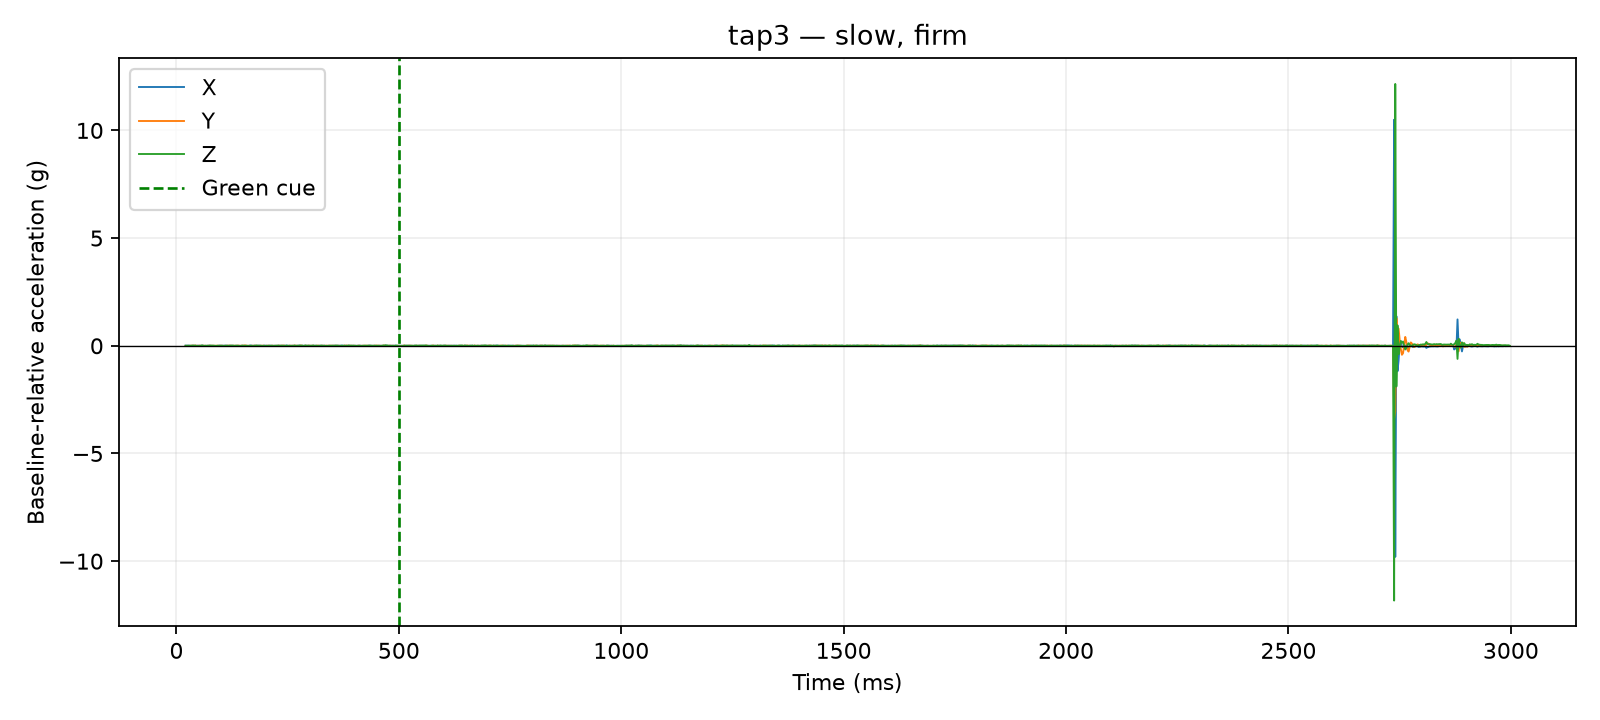

Source data for this figure (header and first rows):
time_us, x_g, y_g, z_g, time_ms, cue_time_us, x_delta_g, y_delta_g, z_delta_g, dynamic_magnitude_g, label, requested_pace, requested_force, session_id, operator_accepted
20519, 0.0351, 0.0195, 0.9087, 20.52, 500000, 0.0078, -0.0039, 0.0, 0.008721, tap3, slow, firm, 20260810_133647, False
20987, 0.0351, 0.0195, 0.9087, 20.99, 500000, 0.0078, -0.0039, 0.0, 0.008721, tap3, slow, firm, 20260810_133647, False
21384, 0.0351, 0.0195, 0.9087, 21.38, 500000, 0.0078, -0.0039, 0.0, 0.008721, tap3, slow, firm, 20260810_133647, False
21799, 0.0351, 0.0195, 0.9087, 21.8, 500000, 0.0078, -0.0039, 0.0, 0.008721, tap3, slow, firm, 20260810_133647, False
22200, 0.0351, 0.0195, 0.9087, 22.2, 500000, 0.0078, -0.0039, 0.0, 0.008721, tap3, slow, firm, 20260810_133647, False
22604, 0.0273, 0.0234, 0.9087, 22.6, 500000, 0.0, 0.0, 0.0, 0.0, tap3, slow, firm, 20260810_133647, False
23005, 0.0273, 0.0234, 0.9087, 23, 500000, 0.0, 0.0, 0.0, 0.0, tap3, slow, firm, 20260810_133647, False
23409, 0.0273, 0.0234, 0.9087, 23.41, 500000, 0.0, 0.0, 0.0, 0.0, tap3, slow, firm, 20260810_133647, False
23824, 0.0273, 0.0234, 0.9087, 23.82, 500000, 0.0, 0.0, 0.0, 0.0, tap3, slow, firm, 20260810_133647, False
24228, 0.0273, 0.0234, 0.9087, 24.23, 500000, 0.0, 0.0, 0.0, 0.0, tap3, slow, firm, 20260810_133647, False
25016, 0.0351, 0.0234, 0.9126, 25.02, 500000, 0.0078, 0.0, 0.0039, 0.008721, tap3, slow, firm, 20260810_133647, False
27521, 0.0351, 0.0234, 0.9126, 27.52, 500000, 0.0078, 0.0, 0.0039, 0.008721, tap3, slow, firm, 20260810_133647, False
30017, 0.0273, 0.0195, 0.9126, 30.02, 500000, 0.0, -0.0039, 0.0039, 0.005515, tap3, slow, firm, 20260810_133647, False
32518, 0.0234, 0.0273, 0.9048, 32.52, 500000, -0.0039, 0.0039, -0.0039, 0.006755, tap3, slow, firm, 20260810_133647, False
35023, 0.0312, 0.0312, 0.9126, 35.02, 500000, 0.0039, 0.0078, 0.0039, 0.009553, tap3, slow, firm, 20260810_133647, False
37500, 0.0351, 0.0234, 0.9165, 37.5, 500000, 0.0078, 0.0, 0.0078, 0.01103, tap3, slow, firm, 20260810_133647, False
40016, 0.0234, 0.0312, 0.9126, 40.02, 500000, -0.0039, 0.0078, 0.0039, 0.009553, tap3, slow, firm, 20260810_133647, False
42517, 0.0234, 0.0312, 0.9204, 42.52, 500000, -0.0039, 0.0078, 0.0117, 0.01459, tap3, slow, firm, 20260810_133647, False
45029, 0.0273, 0.0273, 0.897, 45.03, 500000, 0.0, 0.0039, -0.0117, 0.01233, tap3, slow, firm, 20260810_133647, False
47503, 0.0351, 0.0195, 0.9009, 47.5, 500000, 0.0078, -0.0039, -0.0078, 0.0117, tap3, slow, firm, 20260810_133647, False
50021, 0.0312, 0.0273, 0.9048, 50.02, 500000, 0.0039, 0.0039, -0.0039, 0.006755, tap3, slow, firm, 20260810_133647, False
52515, 0.0273, 0.0312, 0.9126, 52.52, 500000, 0.0, 0.0078, 0.0039, 0.008721, tap3, slow, firm, 20260810_133647, False
55022, 0.0312, 0.0195, 0.9087, 55.02, 500000, 0.0039, -0.0039, 0.0, 0.005515, tap3, slow, firm, 20260810_133647, False
57504, 0.0351, 0.0195, 0.9282, 57.5, 500000, 0.0078, -0.0039, 0.0195, 0.02136, tap3, slow, firm, 20260810_133647, False
60003, 0.0351, 0.0273, 0.9048, 60, 500000, 0.0078, 0.0039, -0.0039, 0.009553, tap3, slow, firm, 20260810_133647, False
62520, 0.0195, 0.0234, 0.9087, 62.52, 500000, -0.0078, 0.0, 0.0, 0.0078, tap3, slow, firm, 20260810_133647, False
65012, 0.0273, 0.0234, 0.9087, 65.01, 500000, 0.0, 0.0, 0.0, 0.0, tap3, slow, firm, 20260810_133647, False
67512, 0.0234, 0.0195, 0.9087, 67.51, 500000, -0.0039, -0.0039, 0.0, 0.005515, tap3, slow, firm, 20260810_133647, False
70008, 0.0312, 0.0195, 0.9048, 70.01, 500000, 0.0039, -0.0039, -0.0039, 0.006755, tap3, slow, firm, 20260810_133647, False
72509, 0.0312, 0.0273, 0.9087, 72.51, 500000, 0.0039, 0.0039, 0.0, 0.005515, tap3, slow, firm, 20260810_133647, False
75012, 0.0273, 0.0234, 0.9204, 75.01, 500000, 0.0, 0.0, 0.0117, 0.0117, tap3, slow, firm, 20260810_133647, False
77501, 0.0273, 0.0273, 0.9126, 77.5, 500000, 0.0, 0.0039, 0.0039, 0.005515, tap3, slow, firm, 20260810_133647, False
80017, 0.0234, 0.0195, 0.9165, 80.02, 500000, -0.0039, -0.0039, 0.0078, 0.009553, tap3, slow, firm, 20260810_133647, False
82512, 0.0234, 0.0273, 0.9126, 82.51, 500000, -0.0039, 0.0039, 0.0039, 0.006755, tap3, slow, firm, 20260810_133647, False
85019, 0.0234, 0.0234, 0.9048, 85.02, 500000, -0.0039, 0.0, -0.0039, 0.005515, tap3, slow, firm, 20260810_133647, False
87504, 0.0234, 0.0195, 0.9087, 87.5, 500000, -0.0039, -0.0039, 0.0, 0.005515, tap3, slow, firm, 20260810_133647, False
90023, 0.0234, 0.0273, 0.9048, 90.02, 500000, -0.0039, 0.0039, -0.0039, 0.006755, tap3, slow, firm, 20260810_133647, False
92518, 0.0195, 0.0273, 0.9126, 92.52, 500000, -0.0078, 0.0039, 0.0039, 0.009553, tap3, slow, firm, 20260810_133647, False
95025, 0.0312, 0.0156, 0.9126, 95.03, 500000, 0.0039, -0.0078, 0.0039, 0.009553, tap3, slow, firm, 20260810_133647, False
97518, 0.0312, 0.0273, 0.9087, 97.52, 500000, 0.0039, 0.0039, 0.0, 0.005515, tap3, slow, firm, 20260810_133647, False
100004, 0.0273, 0.0234, 0.9126, 100, 500000, 0.0, 0.0, 0.0039, 0.0039, tap3, slow, firm, 20260810_133647, False
102504, 0.0273, 0.0273, 0.9087, 102.5, 500000, 0.0, 0.0039, 0.0, 0.0039, tap3, slow, firm, 20260810_133647, False
105009, 0.0273, 0.0195, 0.9009, 105, 500000, 0.0, -0.0039, -0.0078, 0.008721, tap3, slow, firm, 20260810_133647, False
107502, 0.0273, 0.0234, 0.9009, 107.5, 500000, 0.0, 0.0, -0.0078, 0.0078, tap3, slow, firm, 20260810_133647, False
110017, 0.0351, 0.0195, 0.9126, 110, 500000, 0.0078, -0.0039, 0.0039, 0.009553, tap3, slow, firm, 20260810_133647, False
112505, 0.0273, 0.0234, 0.9087, 112.5, 500000, 0.0, 0.0, 0.0, 0.0, tap3, slow, firm, 20260810_133647, False
115015, 0.0351, 0.0234, 0.9048, 115, 500000, 0.0078, 0.0, -0.0039, 0.008721, tap3, slow, firm, 20260810_133647, False
117509, 0.0195, 0.0312, 0.9126, 117.5, 500000, -0.0078, 0.0078, 0.0039, 0.0117, tap3, slow, firm, 20260810_133647, False
120027, 0.0312, 0.0234, 0.9165, 120, 500000, 0.0039, 0.0, 0.0078, 0.008721, tap3, slow, firm, 20260810_133647, False
122529, 0.0273, 0.0312, 0.9126, 122.5, 500000, 0.0, 0.0078, 0.0039, 0.008721, tap3, slow, firm, 20260810_133647, False
125001, 0.0351, 0.0156, 0.9165, 125, 500000, 0.0078, -0.0078, 0.0078, 0.01351, tap3, slow, firm, 20260810_133647, False
127522, 0.0234, 0.0273, 0.9165, 127.5, 500000, -0.0039, 0.0039, 0.0078, 0.009553, tap3, slow, firm, 20260810_133647, False
130013, 0.0195, 0.0234, 0.9087, 130, 500000, -0.0078, 0.0, 0.0, 0.0078, tap3, slow, firm, 20260810_133647, False
132517, 0.0273, 0.0234, 0.9126, 132.5, 500000, 0.0, 0.0, 0.0039, 0.0039, tap3, slow, firm, 20260810_133647, False
135013, 0.0273, 0.0234, 0.9126, 135, 500000, 0.0, 0.0, 0.0039, 0.0039, tap3, slow, firm, 20260810_133647, False
137522, 0.0312, 0.0273, 0.9126, 137.5, 500000, 0.0039, 0.0039, 0.0039, 0.006755, tap3, slow, firm, 20260810_133647, False
140022, 0.0273, 0.0312, 0.9048, 140, 500000, 0.0, 0.0078, -0.0039, 0.008721, tap3, slow, firm, 20260810_133647, False
142529, 0.0273, 0.0234, 0.9009, 142.5, 500000, 0.0, 0.0, -0.0078, 0.0078, tap3, slow, firm, 20260810_133647, False
145011, 0.0273, 0.0234, 0.9009, 145, 500000, 0.0, 0.0, -0.0078, 0.0078, tap3, slow, firm, 20260810_133647, False
147504, 0.0312, 0.0312, 0.9165, 147.5, 500000, 0.0039, 0.0078, 0.0078, 0.0117, tap3, slow, firm, 20260810_133647, False
... 1,140 more rows
